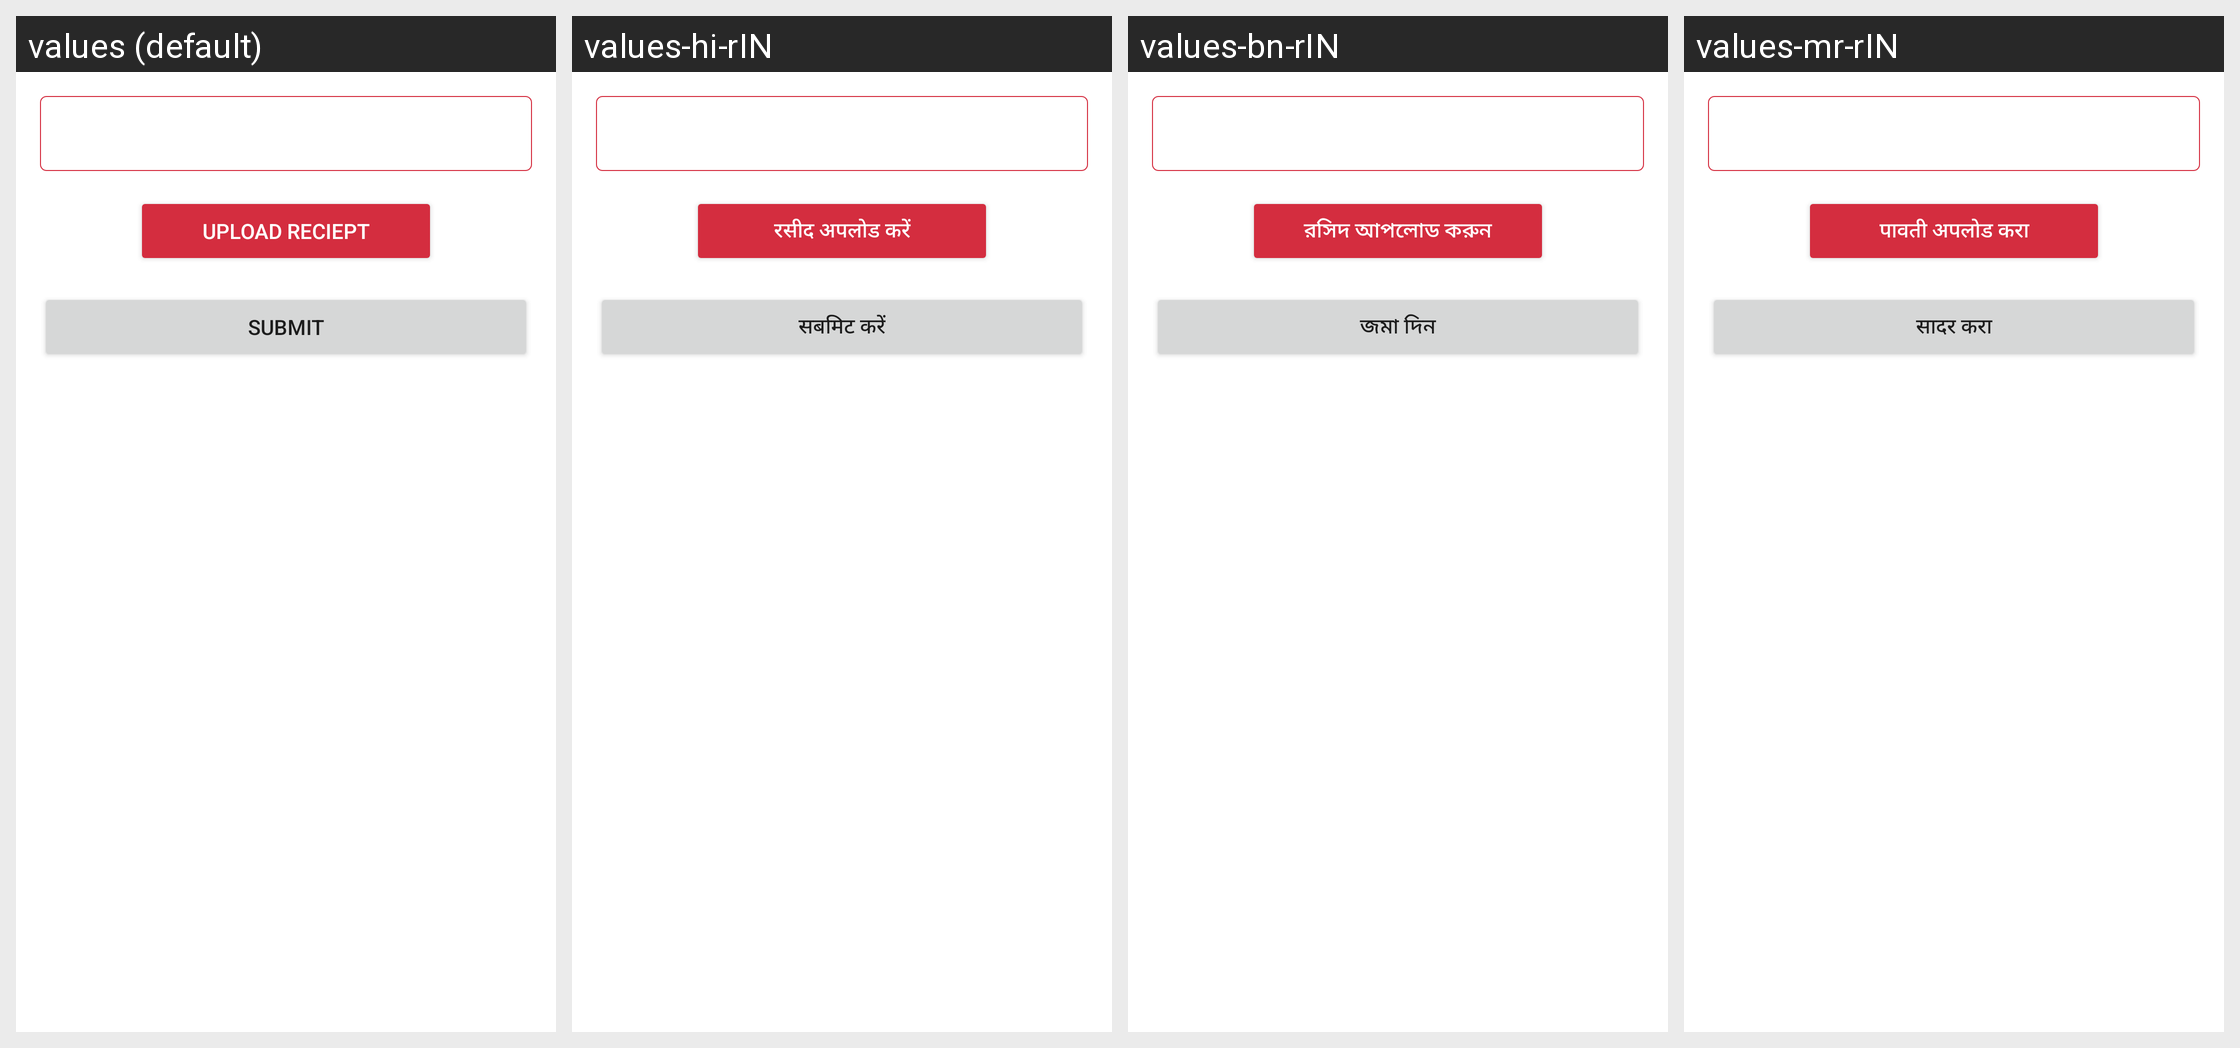

Translations of the strings shown on this Android screen, per locale in the grid:
Android screen res/layout/activity_upload_payslip_page.xml rendered under 4 locales, left to right: values (default), values-hi-rIN, values-bn-rIN, values-mr-rIN. Device: Nexus 5 (rendered at 1080×1920; each locale shown at half size, 540×960, under a caption strip naming it); theme Theme.NewInternalSourcingApp.
Other locales in the repository, not shown: values-en-rIN.
Strings drawn on this screen, with the default value and each locale's value (text and hints the layout hard-codes, and strings that could not be matched under every locale, appear in the picture but are not listed):

upload_reciept
  values: Upload Reciept
  values-hi-rIN: रसीद अपलोड करें
  values-bn-rIN: রসিদ আপলোড করুন
  values-mr-rIN: पावती अपलोड करा

submit
  values: SUBMIT
  values-hi-rIN: सबमिट करें
  values-bn-rIN: জমা দিন
  values-mr-rIN: सादर करा
